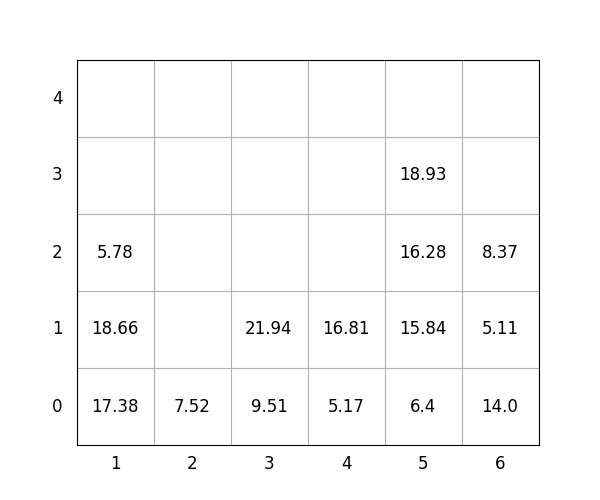

The file beside this chart, header and first rows:
idx, loc_x, loc_y, loc_z, weight, group, score, seq, reloc, size(ft)
1, 6, 0, 0, 14.0, 1, 114.0, 1, 0, 20
2, 6, 0, 1, 5.11, 3, 305.1, 2, 0, 20
3, 1, 0, 0, 17.38, 0, 17.38, 3, 0, 20
4, 3, 0, 0, 9.51, 0, 9.51, 4, 0, 20
5, 2, 0, 0, 7.52, 3, 307.5, 5, 0, 20
6, 6, 0, 2, 8.37, 3, 308.4, 6, 0, 20
7, 1, 0, 1, 18.66, 0, 18.66, 7, 0, 20
8, 1, 0, 2, 5.78, 3, 305.8, 8, 0, 20
9, 5, 0, 0, 6.4, 0, 6.4, 9, 0, 20
10, 5, 0, 1, 15.84, 0, 15.84, 10, 0, 20
11, 5, 0, 2, 16.28, 1, 116.3, 11, 0, 20
12, 3, 0, 1, 21.94, 3, 321.9, 12, 0, 20
13, 5, 0, 3, 18.93, 1, 118.9, 13, 0, 20
14, 4, 0, 0, 5.17, 0, 5.17, 14, 0, 20
15, 4, 0, 1, 16.81, 3, 316.8, 15, 0, 20
